Dataset: Door_detection (GitHub, heenaharwani123-eng/Door_detection). Classes: empty, full.

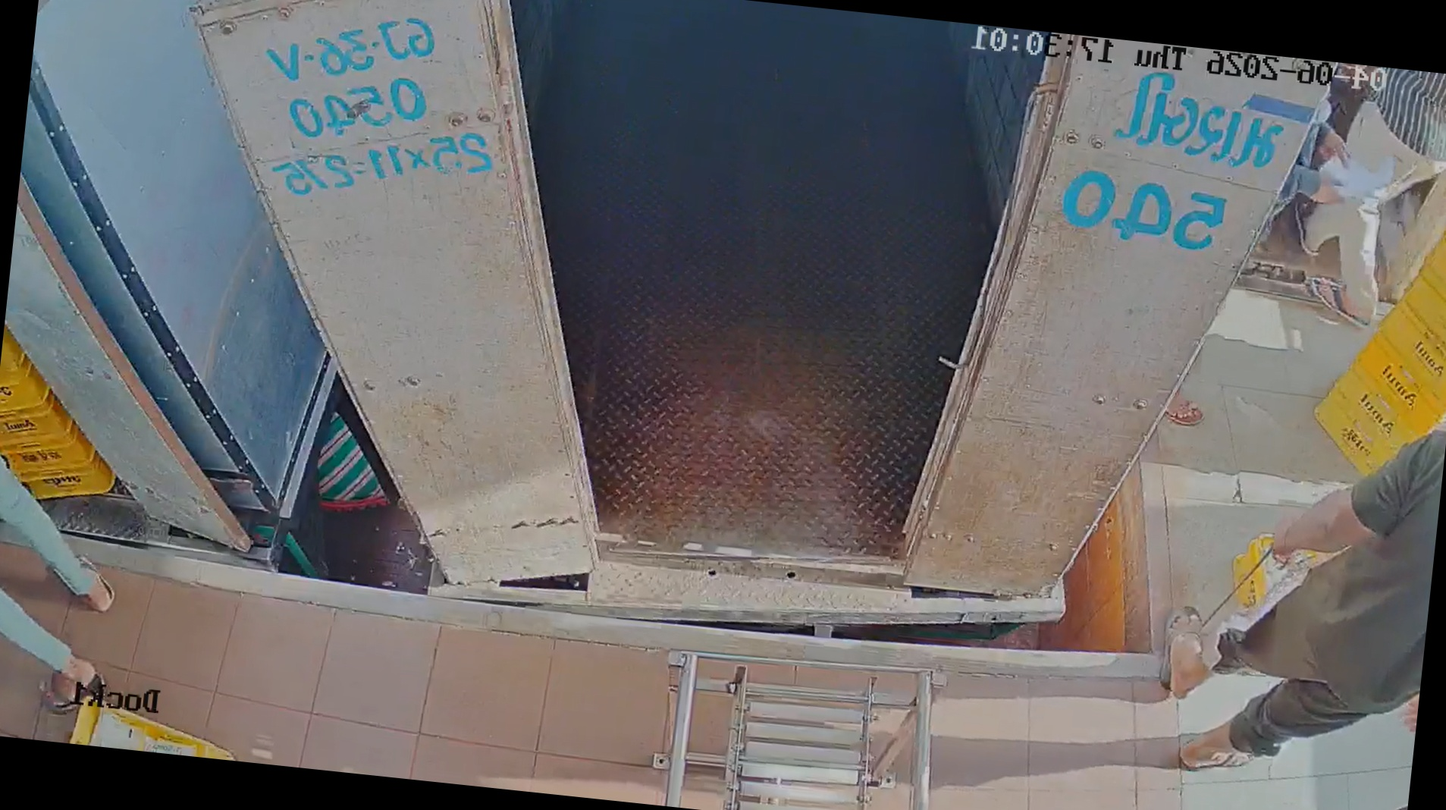
Label: empty

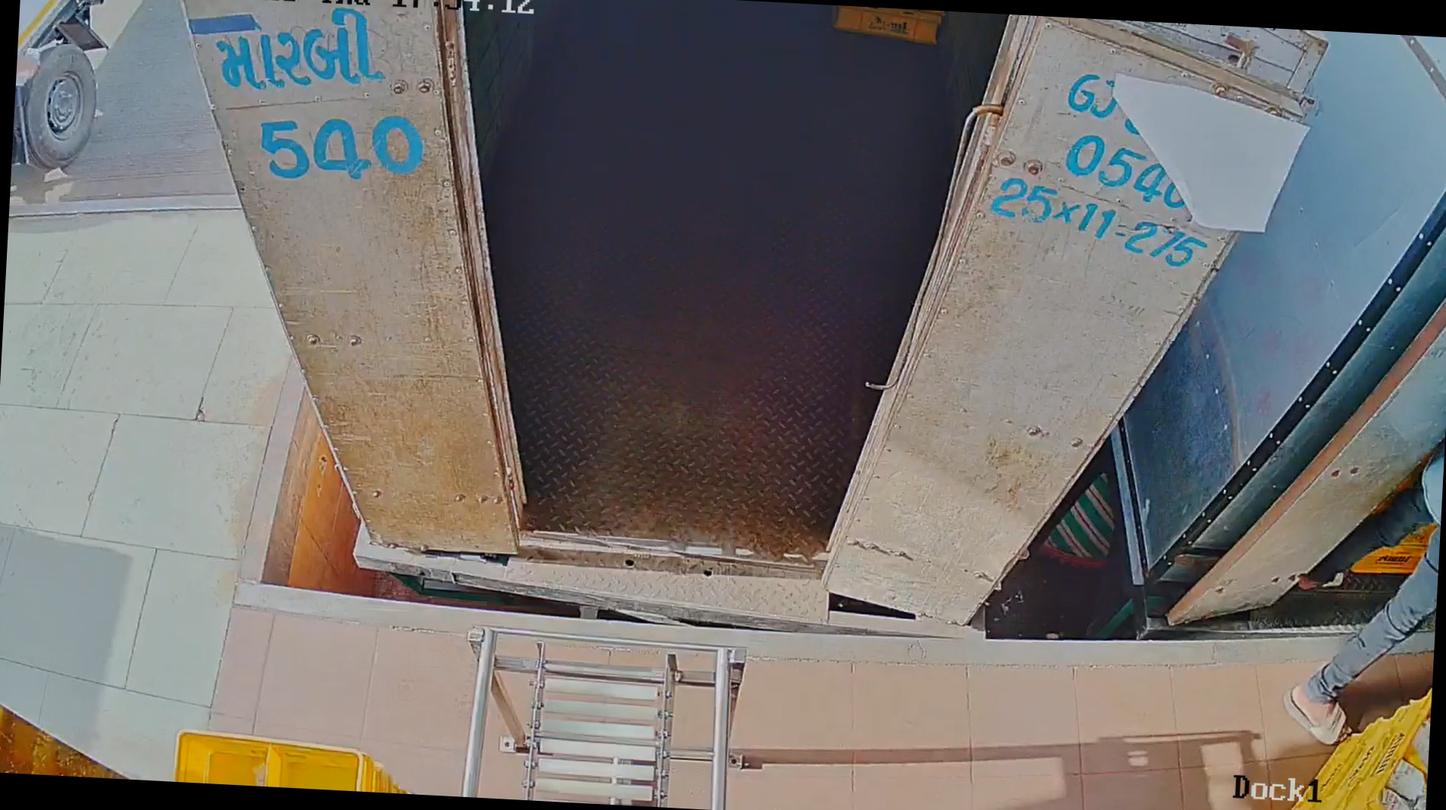
Label: empty

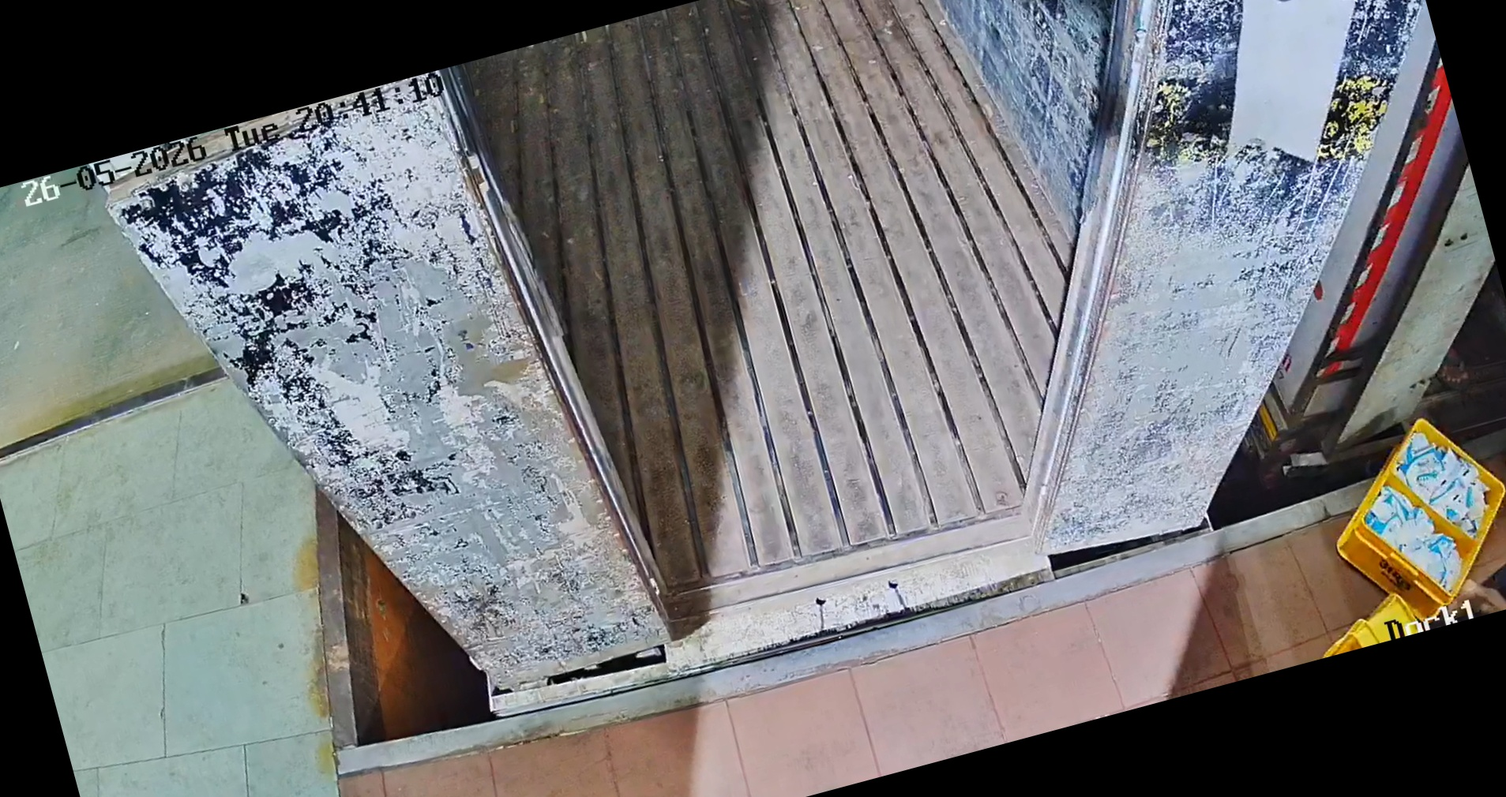
Label: empty

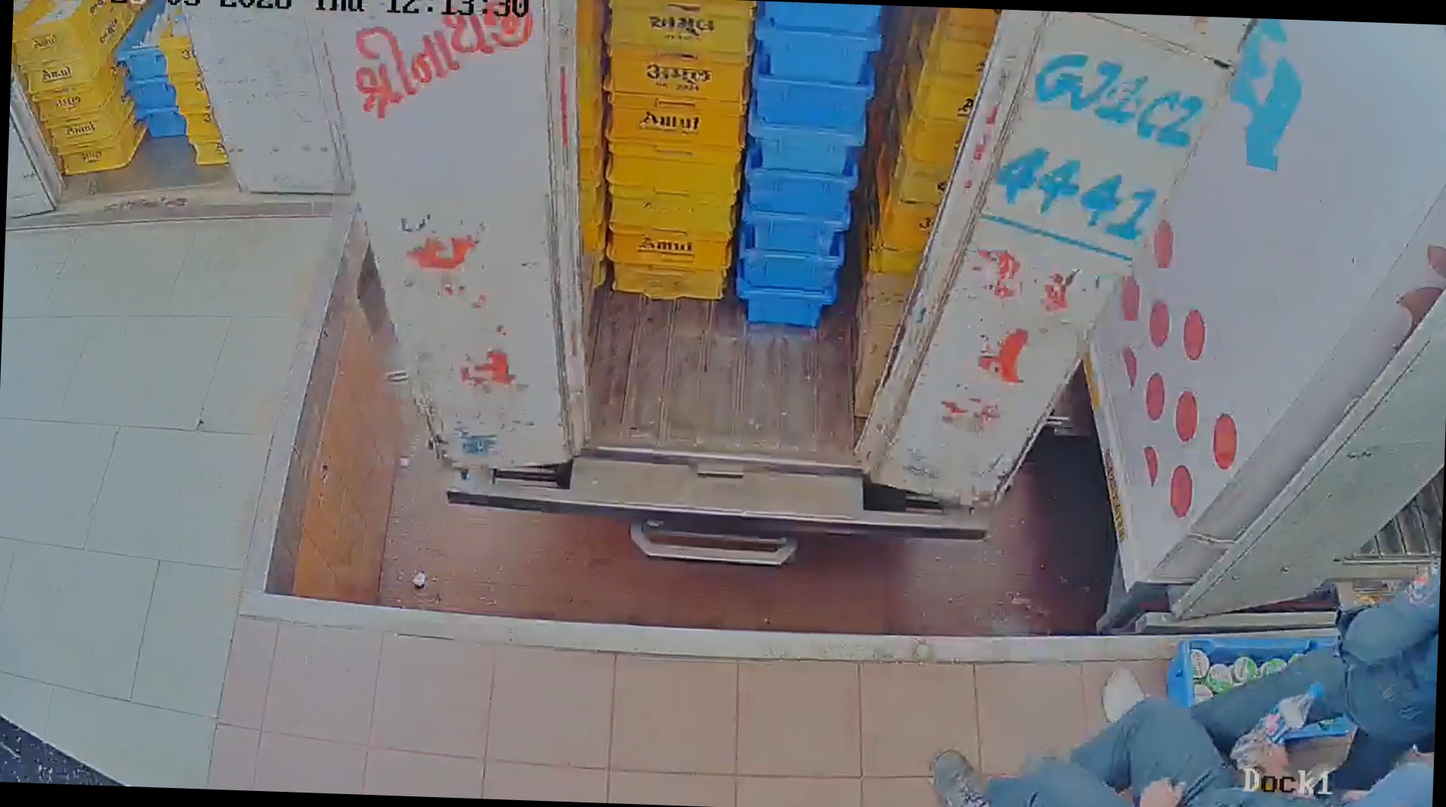
Label: full

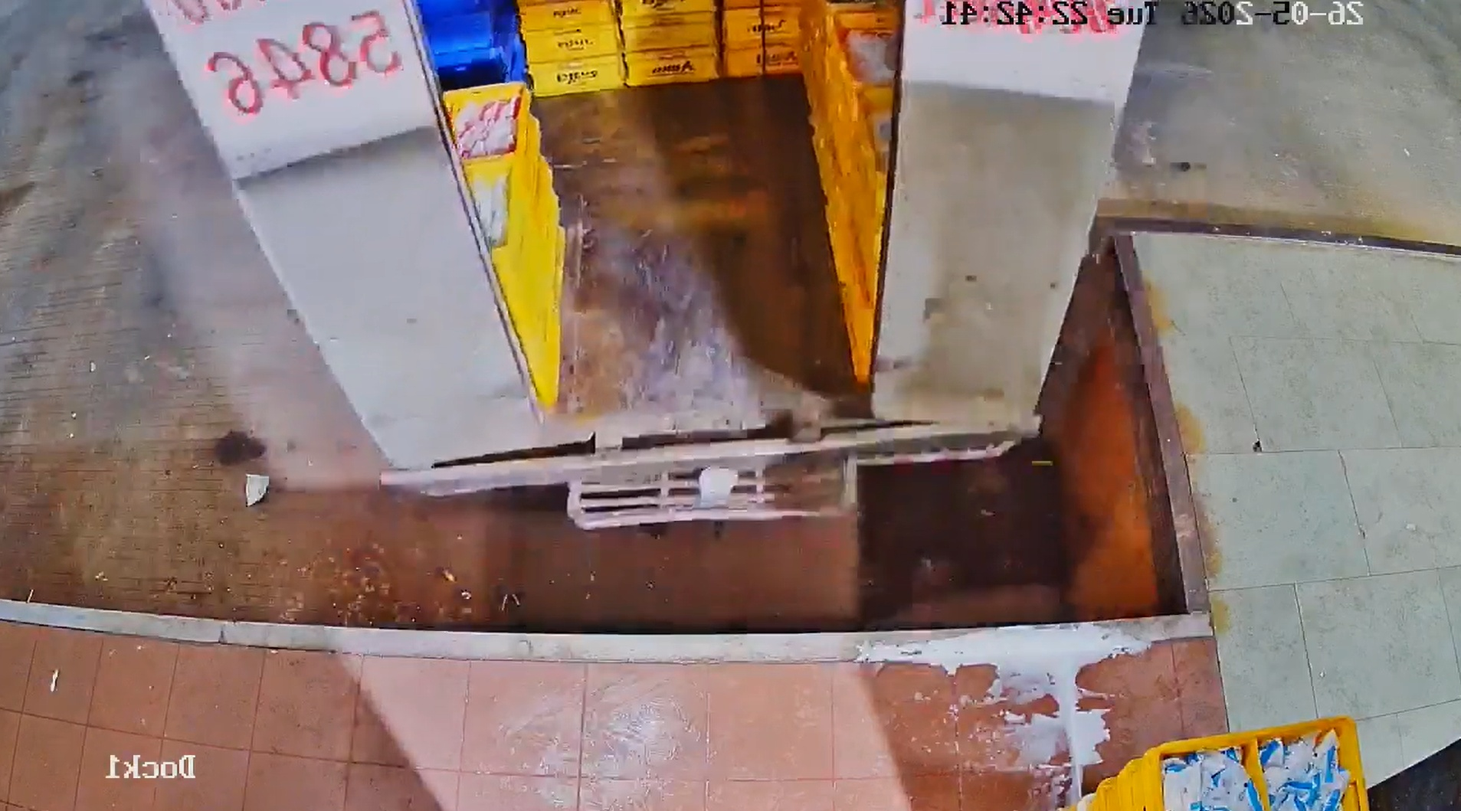
Label: full

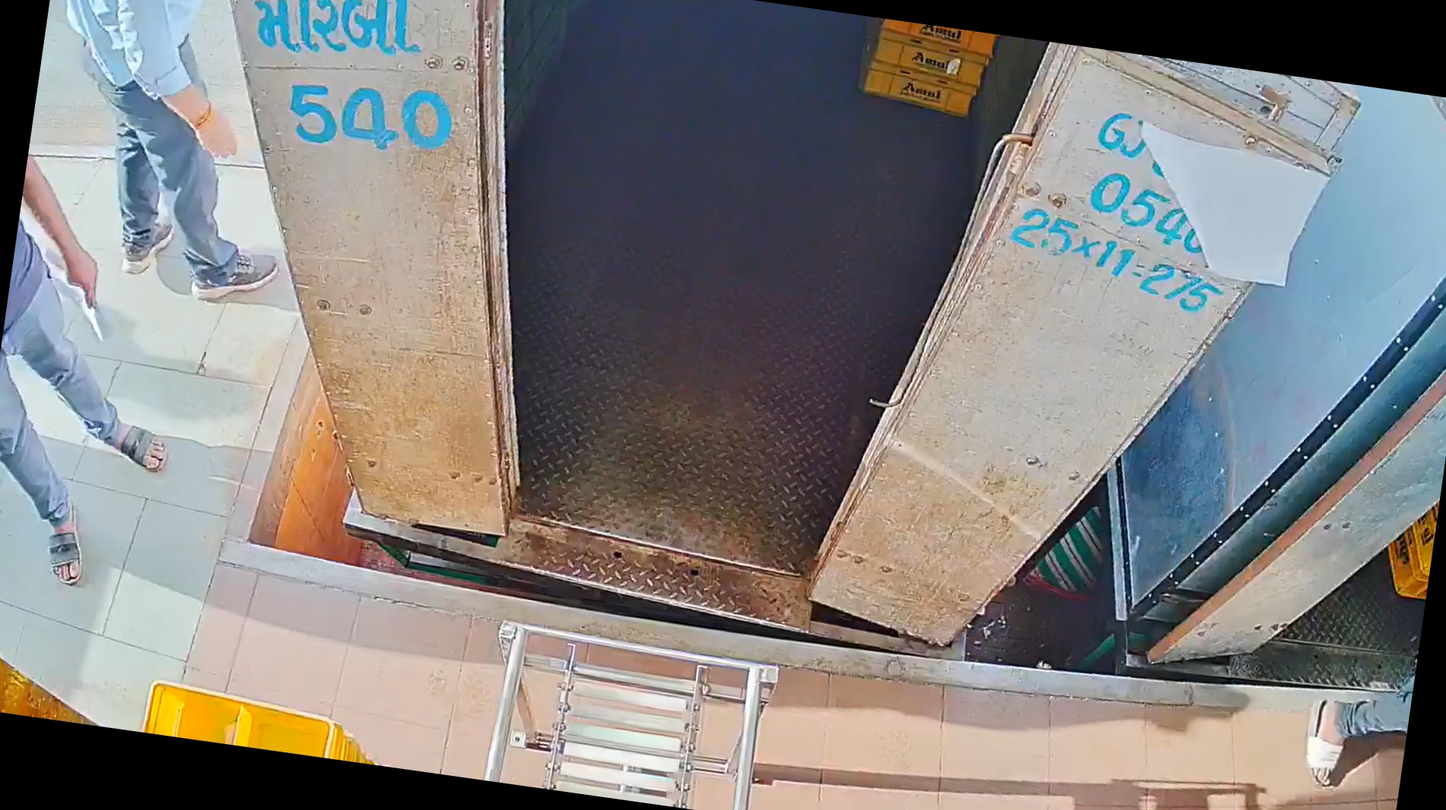
Label: empty
